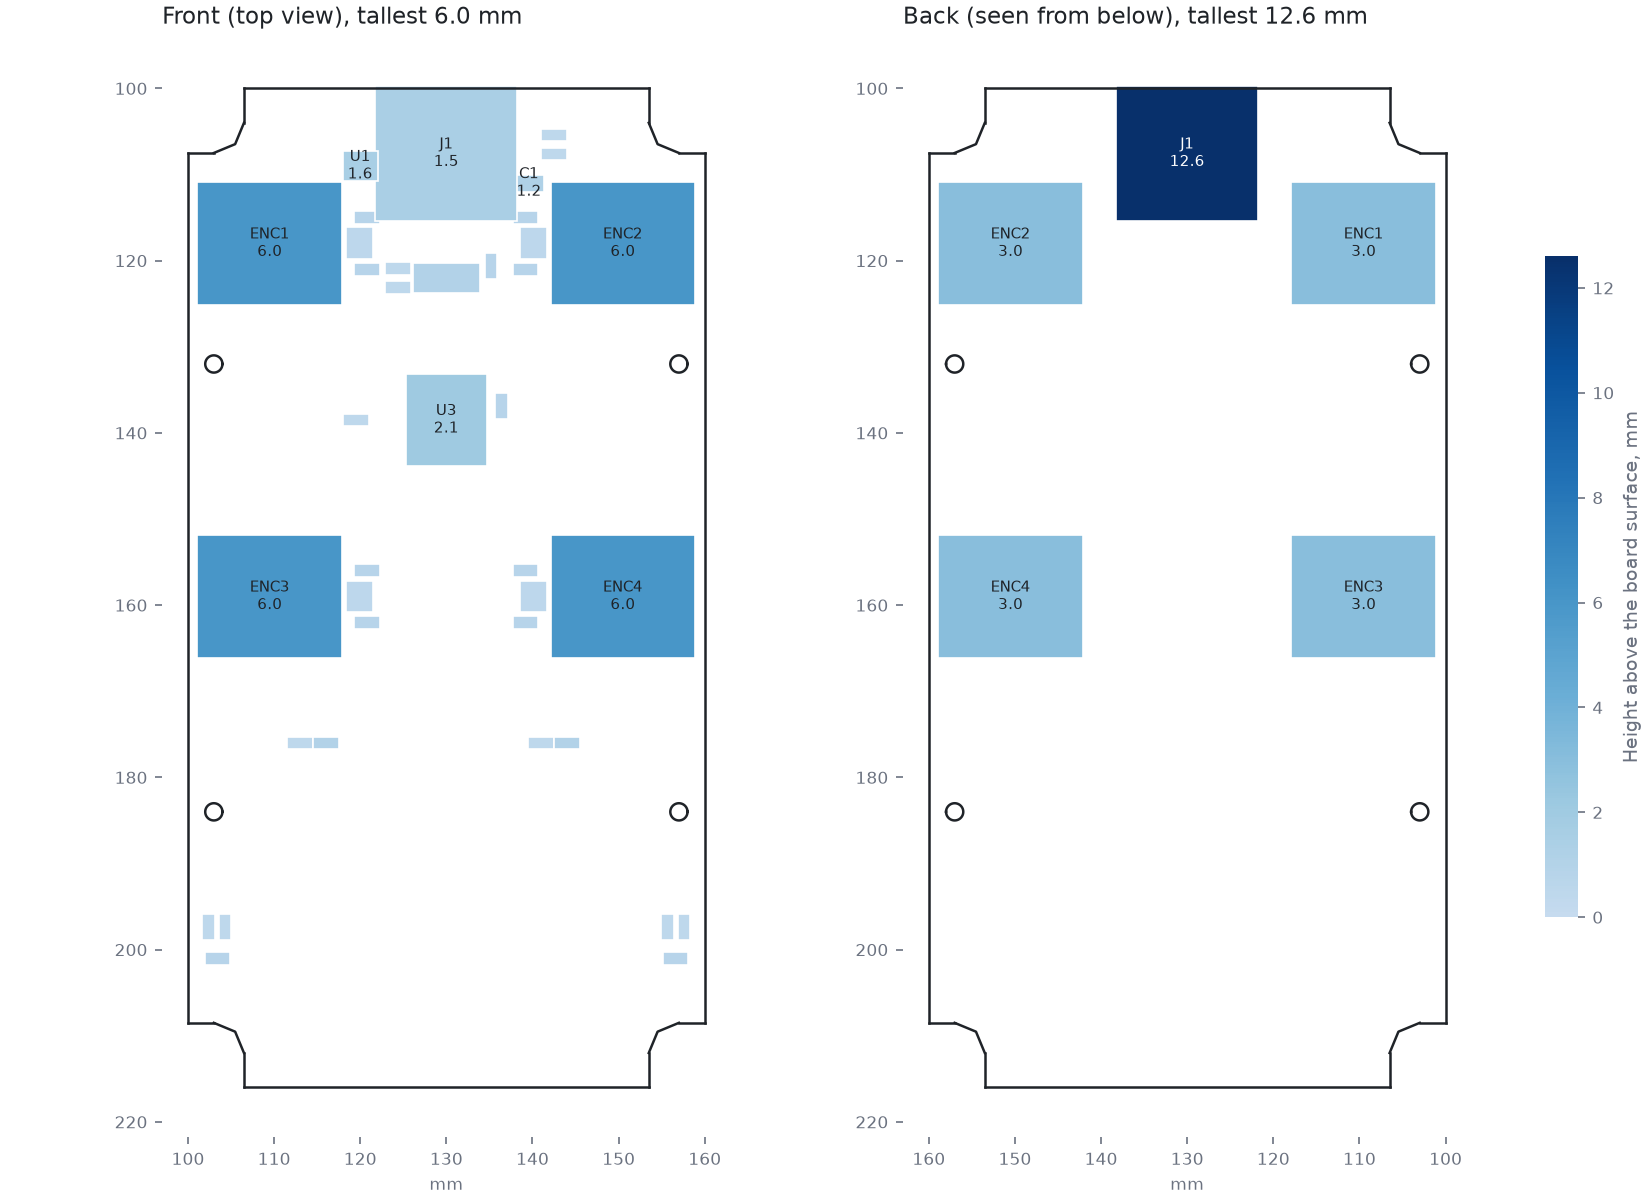

The data file committed next to this chart (first rows):
ref, front, back, source
C1, 1.25, 0.00, model
C10, 0.80, 0.00, model
C11, 0.80, 0.00, model
C12, 0.80, 0.00, model
C13, 0.80, 0.00, model
C2, 0.80, 0.00, model
C3, 0.80, 0.00, model
C4, 0.80, 0.00, model
C5, 0.80, 0.00, model
C6, 0.80, 0.00, model
C7, 0.80, 0.00, model
C8, 0.80, 0.00, model
C9, 0.80, 0.00, model
D1, 1.10, 0.00, model
D2, 1.10, 0.00, model
ENC1, 6.00, 3.00, given
ENC2, 6.00, 3.00, given
ENC3, 6.00, 3.00, given
ENC4, 6.00, 3.00, given
FB1, 0.80, 0.00, model
H1, 0.00, 0.00, given
H2, 0.00, 0.00, given
J1, 1.50, 12.60, given
J2, 0.00, 0.00, given
J3, 0.00, 0.00, given
J4, 0.00, 0.00, given
J5, 0.00, 0.00, given
JP1, 0.00, 0.00, given
JP2, 0.00, 0.00, given
JP3, 0.00, 0.00, given
JP4, 0.00, 0.00, given
JP5, 0.00, 0.00, given
JP6, 0.00, 0.00, given
R1, 0.45, 0.00, model
R10, 0.45, 0.00, model
R11, 0.45, 0.00, model
R2, 0.45, 0.00, model
R3, 0.45, 0.00, model
R4, 0.45, 0.00, model
R5, 0.45, 0.00, model
R6, 0.45, 0.00, model
R7, 0.45, 0.00, model
R8, 0.45, 0.00, model
R9, 0.45, 0.00, model
RN1, 0.50, 0.00, model
RN2, 0.50, 0.00, model
RN3, 0.50, 0.00, model
RN4, 0.50, 0.00, model
TP1, 0.00, 0.00, given
TP2, 0.00, 0.00, given
TP3, 0.00, 0.00, given
TP4, 0.00, 0.00, given
TP5, 0.00, 0.00, given
TP6, 0.00, 0.00, given
U1, 1.55, 0.00, model
U2, 1.10, 0.00, model
U3, 2.10, 0.00, model
